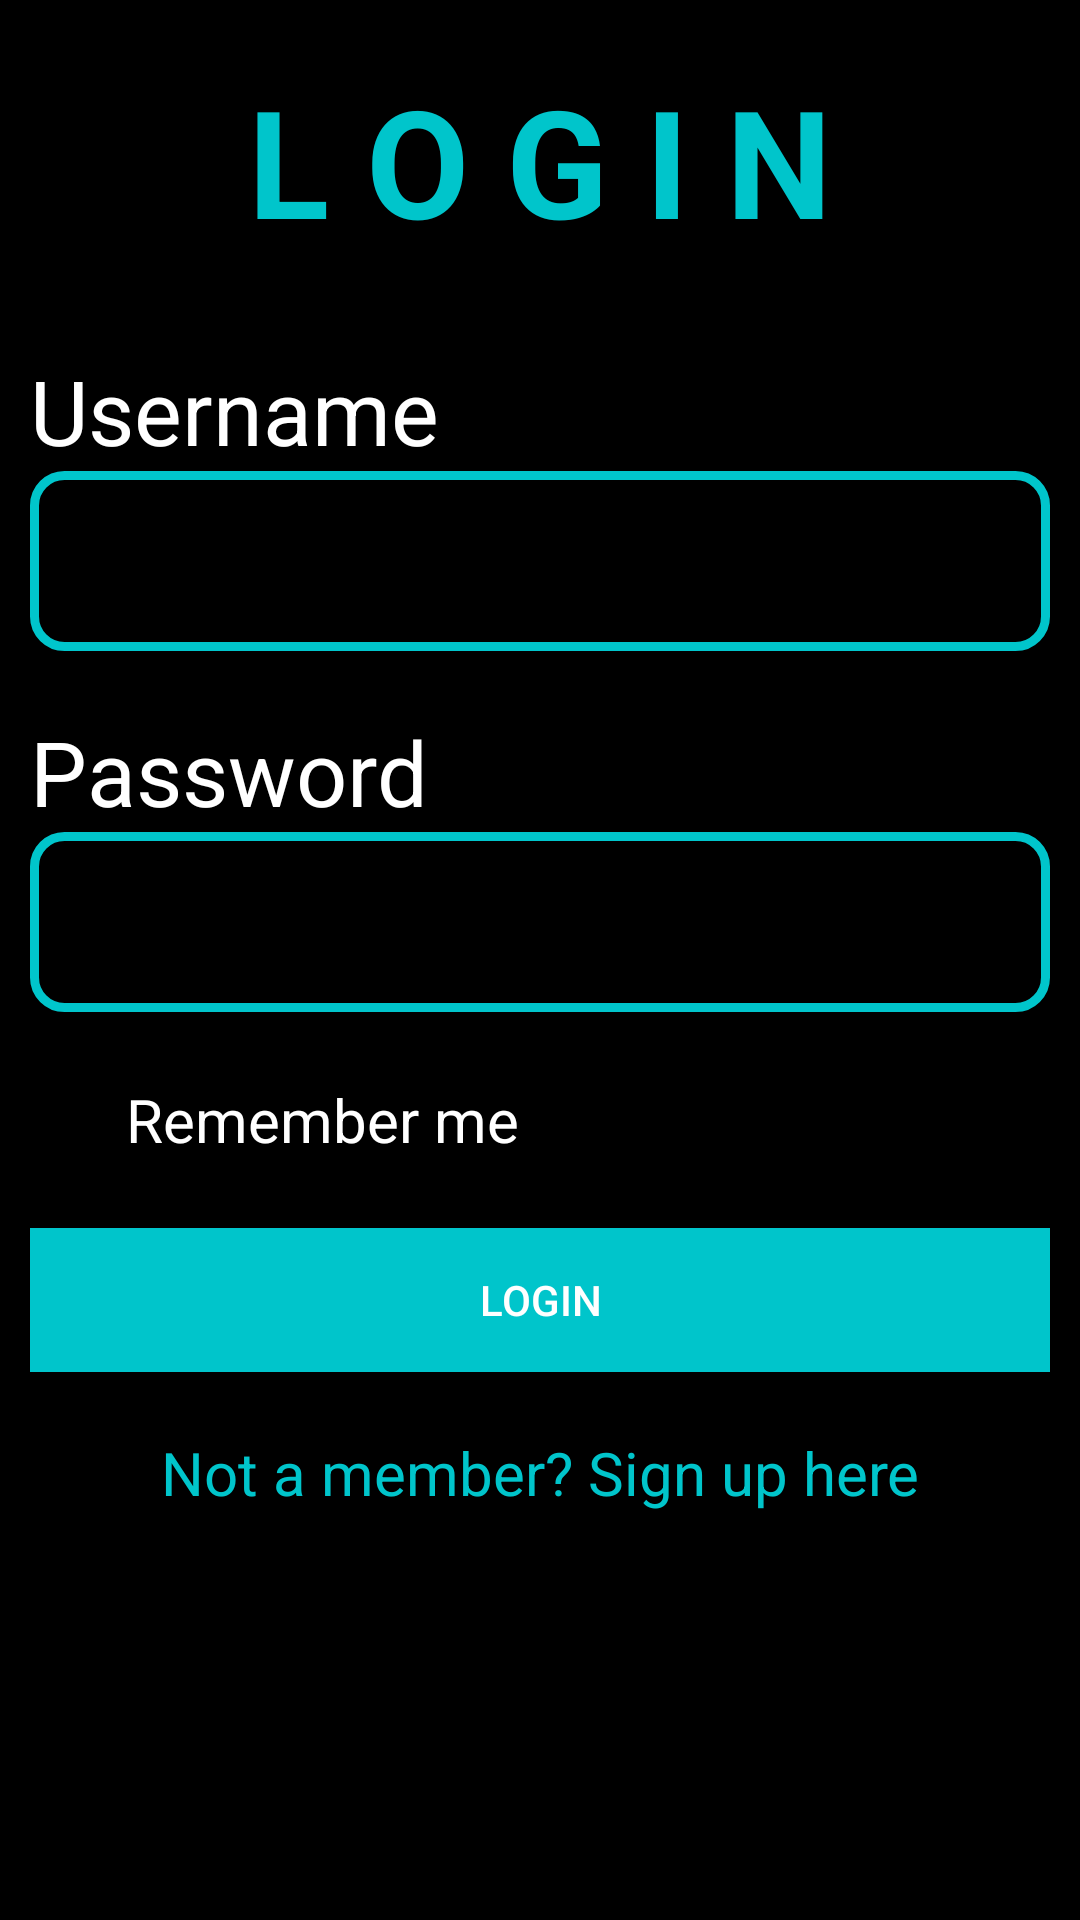

Produce the Android XML layout that renders to this screen, including the resource entries it uses.
<!-- AndroidManifest.xml: application theme Theme.ShopManagementSystem -->
<!-- res/layout/activity_login.xml -->
<?xml version="1.0" encoding="utf-8"?>
<LinearLayout
    xmlns:android="http://schemas.android.com/apk/res/android"
    xmlns:app="http://schemas.android.com/apk/res-auto"
    xmlns:tools="http://schemas.android.com/tools"
    android:layout_width="match_parent"
    android:layout_height="match_parent"
    android:orientation="vertical"
    android:background="@color/black"
    tools:context=".Login">

    <LinearLayout
        android:layout_width="match_parent"
        android:layout_height="wrap_content"
        android:layout_margin="20dp"
        android:gravity="center"
        android:orientation="vertical">

        <TextView
            android:layout_width="wrap_content"
            android:layout_height="wrap_content"
            android:text="L O G I N"
            android:textSize="50sp"
            android:textStyle="bold"
            android:textColor="@color/sky00C5CB"/>

        <ImageView
            android:layout_width="wrap_content"
            android:layout_height="wrap_content"
            android:src="@drawable/ic_shopping"/>
    </LinearLayout>
    <LinearLayout
        android:layout_width="match_parent"
        android:layout_height="wrap_content"
        android:orientation="vertical"
        android:layout_margin="10dp">

        <TextView
            android:layout_width="match_parent"
            android:layout_height="wrap_content"
            android:text="Username"
            android:textSize="30sp"
            android:textColor="@color/white" />
        <EditText
            android:id="@+id/et_login_username"
            android:layout_width="match_parent"
            android:layout_height="wrap_content"
            android:background="@drawable/edit_text_box"
            android:textColor="@color/white"
            android:padding="10dp"
            android:inputType="textPersonName"/>
    </LinearLayout>
    <LinearLayout
        android:layout_width="match_parent"
        android:layout_height="wrap_content"
        android:orientation="vertical"
        android:layout_margin="10dp">

        <TextView
            android:layout_width="match_parent"
            android:layout_height="wrap_content"
            android:text="Password"
            android:textSize="30sp"
            android:textColor="@color/white"
            />
        <EditText
            android:id="@+id/et_login_password"
            android:layout_width="match_parent"
            android:layout_height="wrap_content"
            android:background="@drawable/edit_text_box"
            android:textColor="@color/white"
            android:padding="10dp"
            android:inputType="numberPassword"/>
    </LinearLayout>

    <LinearLayout
        android:layout_width="match_parent"
        android:layout_height="wrap_content"
        android:gravity="center"
        android:layout_margin="10dp">
        <CheckBox
            android:id="@+id/cb_login_remember"
            android:layout_width="match_parent"
            android:layout_height="wrap_content"
            android:text="Remember me"
            android:textColor="@color/white"
            android:textSize="20dp"
            android:shadowColor="@color/blue051433"/>
    </LinearLayout>
    <LinearLayout
        android:layout_width="match_parent"
        android:layout_height="wrap_content"
        android:layout_margin="10dp"
        android:orientation="horizontal">
        <Button
            android:id="@+id/btlogin"
            android:layout_width="0dp"
            android:layout_height="wrap_content"
            android:layout_weight="1"
            android:text="Login"
            android:textColor="@color/white"
            android:background="@color/sky00C5CB" />

    </LinearLayout>
    <LinearLayout
        android:layout_width="match_parent"
        android:layout_height="wrap_content"
        android:orientation="vertical"
        android:layout_marginTop="10dp">

        <TextView
            android:id="@+id/btsignup"
            android:clickable="true"
            android:layout_width="match_parent"
            android:layout_height="wrap_content"
            android:text="Not a member? Sign up here"
            android:textColor="@color/sky00C5CB"
            android:textSize="20dp"
            android:gravity="center"/>
    </LinearLayout>

</LinearLayout>
<!-- resources referenced by this layout -->
<resources>
  <color name="black">#FF000000</color>
  <color name="blue051433">#051433</color>
  <color name="sky00C5CB">#00C5CB</color>
  <color name="white">#FFFFFFFF</color>
  <!-- drawable edit_text_box (drawable-v24) -->
  <?xml version="1.0" encoding="utf-8"?>
  <shape xmlns:android="http://schemas.android.com/apk/res/android">
      <stroke android:width="3dp" android:color="@color/sky00C5CB" />
      <size android:width="500dp" android:height="60dp"/>
      <corners android:radius="10dp"/>
  </shape>
  <style name="Theme.ShopManagementSystem" parent="Theme.AppCompat.Light.NoActionBar">
          
          <item name="colorPrimary">@color/purple_500</item>
          <item name="colorPrimaryVariant">@color/purple_700</item>
          <item name="colorOnPrimary">@color/white</item>
          
          <item name="colorSecondary">@color/teal_200</item>
          <item name="colorSecondaryVariant">@color/teal_700</item>
          <item name="colorOnSecondary">@color/black</item>
          
          <item name="android:statusBarColor" tools:targetApi="l">?attr/colorPrimaryVariant</item>
          
      </style>
  <color name="purple_500">#FF6200EE</color>
  <color name="purple_700">#FF3700B3</color>
  <color name="teal_200">#FF03DAC5</color>
  <color name="teal_700">#FF018786</color>
</resources>
